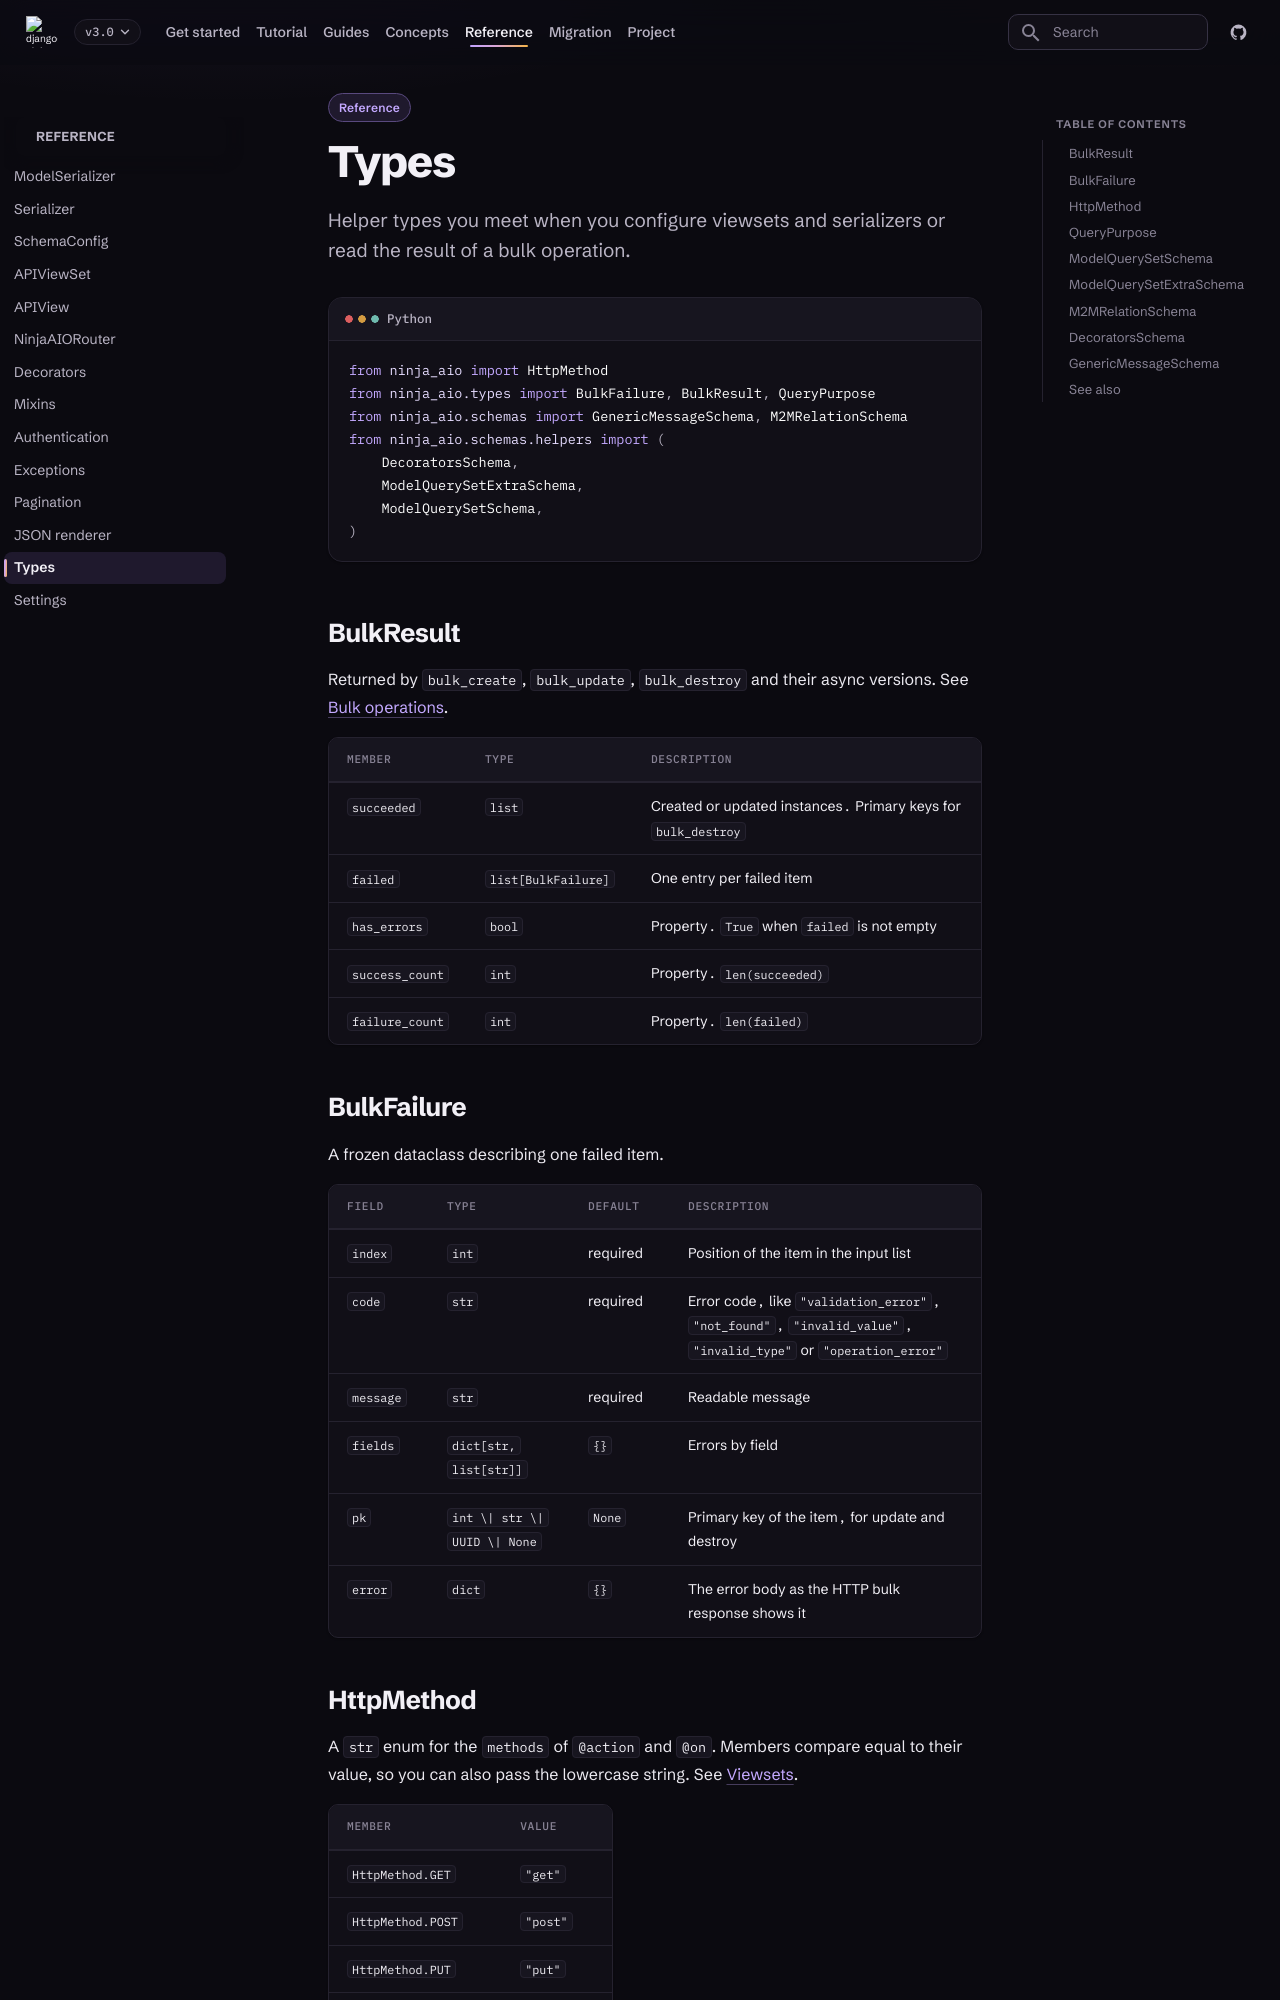

repository: caspel26/django-ninja-aio-crud · page: 3.0.1/api/types/index.html · generator: mkdocs

---
type: reference
title: Types
description: Lookup page for the helper types you pass to or get back from the framework.
---

# Types

Helper types you meet when you configure viewsets and serializers or read the
result of a bulk operation.

```python
from ninja_aio import HttpMethod
from ninja_aio.types import BulkFailure, BulkResult, QueryPurpose
from ninja_aio.schemas import GenericMessageSchema, M2MRelationSchema
from ninja_aio.schemas.helpers import (
    DecoratorsSchema,
    ModelQuerySetExtraSchema,
    ModelQuerySetSchema,
)
```

## BulkResult

Returned by `bulk_create`, `bulk_update`, `bulk_destroy` and their async
versions. See [Bulk operations](../guides/bulk-operations.md).

| Member | Type | Description |
| --- | --- | --- |
| `succeeded` | `list` | Created or updated instances. Primary keys for `bulk_destroy` |
| `failed` | `list[BulkFailure]` | One entry per failed item |
| `has_errors` | `bool` | Property. `True` when `failed` is not empty |
| `success_count` | `int` | Property. `len(succeeded)` |
| `failure_count` | `int` | Property. `len(failed)` |

## BulkFailure

A frozen dataclass describing one failed item.

| Field | Type | Default | Description |
| --- | --- | --- | --- |
| `index` | `int` | required | Position of the item in the input list |
| `code` | `str` | required | Error code, like `"validation_error"`, `"not_found"`, `"invalid_value"`, `"invalid_type"` or `"operation_error"` |
| `message` | `str` | required | Readable message |
| `fields` | `dict[str, list[str]]` | `{}` | Errors by field |
| `pk` | `int \| str \| UUID \| None` | `None` | Primary key of the item, for update and destroy |
| `error` | `dict` | `{}` | The error body as the HTTP bulk response shows it |
